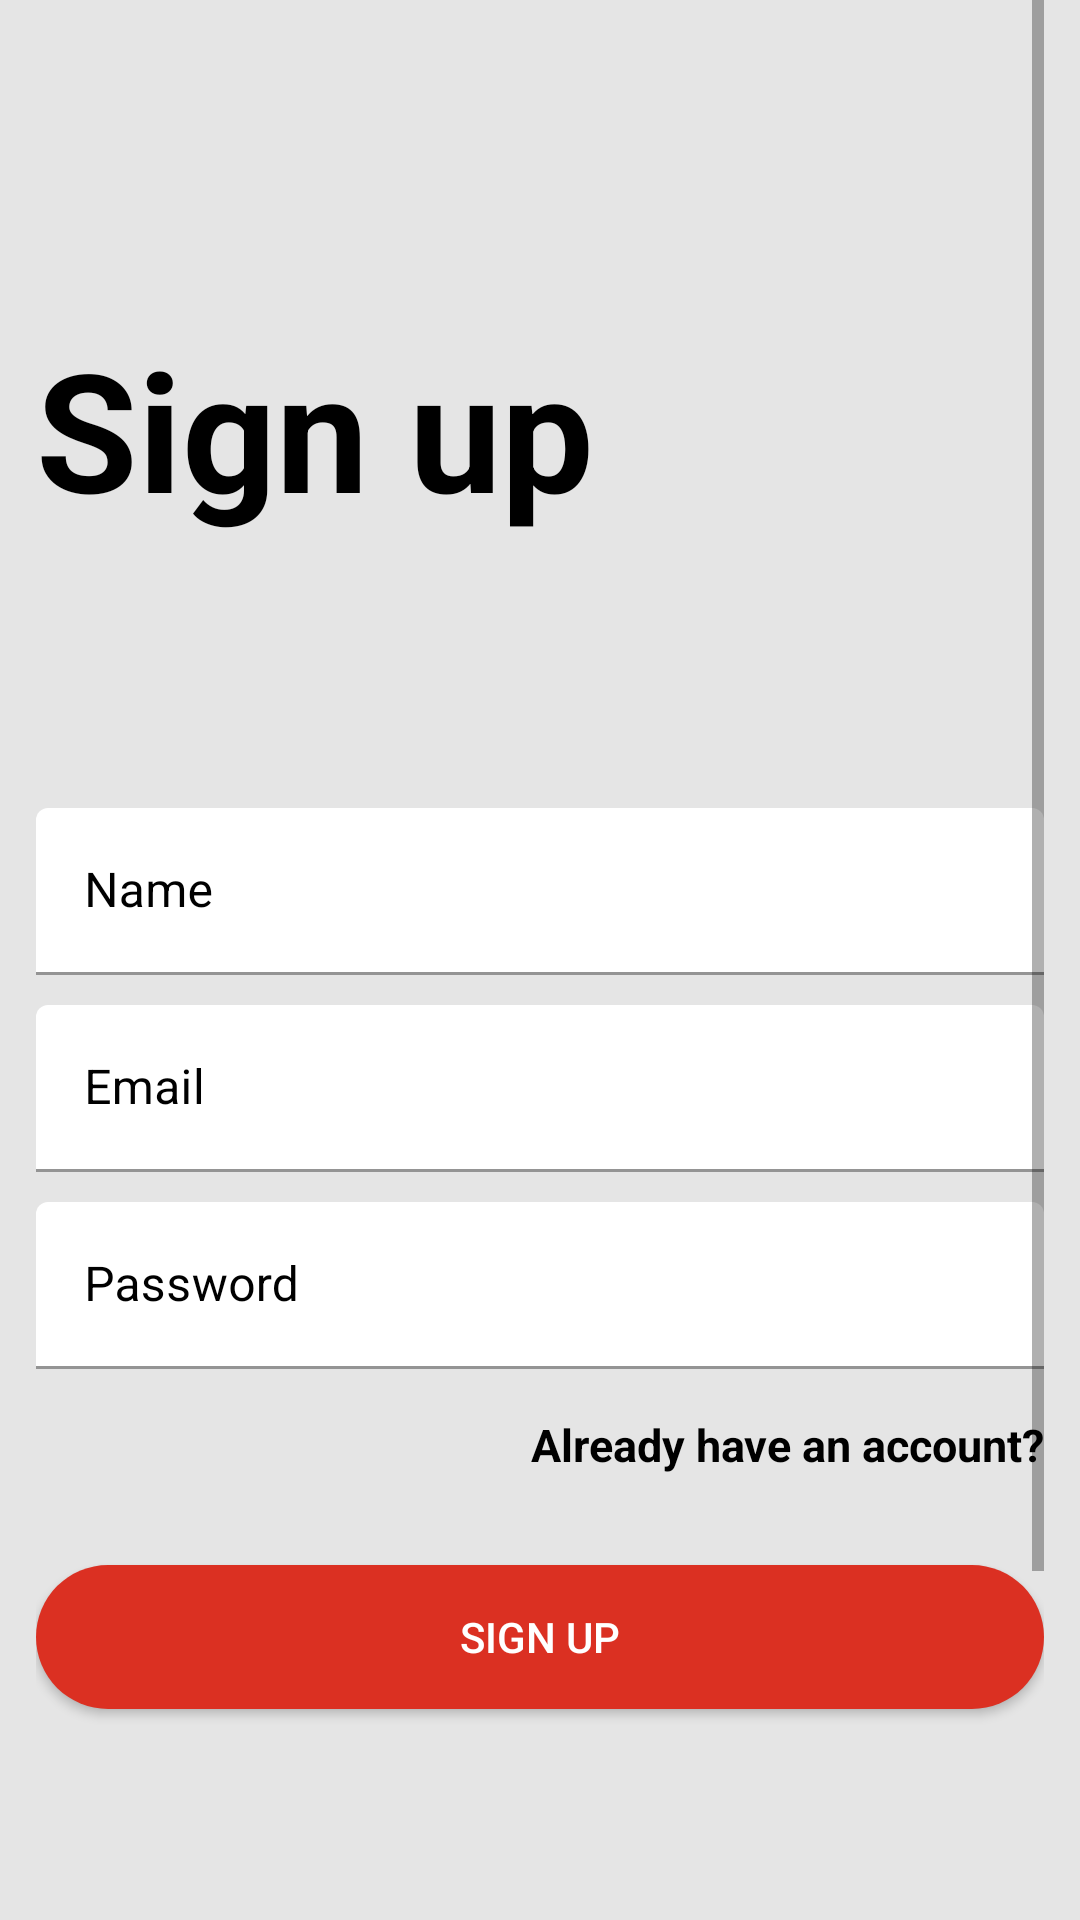

Layout XML and referenced resources for this Android screen:
<!-- AndroidManifest.xml: application theme Theme.ECommerce -->
<!-- res/layout/fragment_sign_up.xml -->
<?xml version="1.0" encoding="utf-8"?>
<ScrollView xmlns:android="http://schemas.android.com/apk/res/android"
    xmlns:tools="http://schemas.android.com/tools"
    android:layout_width="match_parent"
    android:layout_height="match_parent"
    xmlns:app="http://schemas.android.com/apk/res-auto"
    app:chainUseRtl="true"
    android:background="@drawable/back_ground_layout"
    android:orientation="vertical"
    android:paddingHorizontal="12dp"
    tools:context=".Ui.starterFragments.SignUpFragment">

    <LinearLayout
        android:layout_width="match_parent"
        android:layout_height="wrap_content"
        android:orientation="vertical">

        <TextView
            android:layout_width="wrap_content"
            android:layout_height="wrap_content"
            android:layout_marginTop="106dp"
            android:text="Sign up"
            android:textColor="@color/black"
            android:textSize="55sp"
            android:textStyle="bold" />

        <com.google.android.material.textfield.TextInputLayout
            android:layout_width="match_parent"
            android:layout_height="wrap_content"
            android:layout_marginTop="90dp"
            android:textColorHint="@color/black">

            <com.google.android.material.textfield.TextInputEditText
                android:id="@+id/IdNameSignup"
                android:layout_width="match_parent"
                android:layout_height="wrap_content"
                android:backgroundTint="@color/white"
                android:hint="Name"
                android:inputType="textPersonName"
                android:textColor="@color/black" />
        </com.google.android.material.textfield.TextInputLayout>

        <com.google.android.material.textfield.TextInputLayout
            android:layout_width="match_parent"
            android:layout_height="wrap_content"
            android:layout_marginTop="10dp"
            android:textColorHint="@color/black">

            <com.google.android.material.textfield.TextInputEditText
                android:id="@+id/IdEmailSignup"
                android:layout_width="match_parent"
                android:layout_height="wrap_content"
                android:backgroundTint="@color/white"
                android:hint="Email"
                android:inputType="textEmailAddress"
                android:textColor="@color/black" />
        </com.google.android.material.textfield.TextInputLayout>

        <com.google.android.material.textfield.TextInputLayout
            android:layout_width="match_parent"
            android:layout_height="wrap_content"
            android:layout_marginTop="10dp"
            android:textColorHint="@color/black">

            <com.google.android.material.textfield.TextInputEditText
                android:id="@+id/IdPasswordSignup"
                android:layout_width="match_parent"
                android:layout_height="wrap_content"
                android:backgroundTint="@color/white"
                android:hint="Password"
                android:inputType="textPassword"
                android:textColor="@color/black" />
        </com.google.android.material.textfield.TextInputLayout>

        <TextView
            android:id="@+id/tvHaveAnAccount"
            android:layout_width="wrap_content"
            android:layout_height="wrap_content"
            android:layout_gravity="end"
            android:layout_marginTop="15dp"
            android:text="Already have an account?"
            android:textColor="@color/black"
            android:textSize="15sp"
            android:textStyle="bold" />

        <androidx.appcompat.widget.AppCompatButton
            android:id="@+id/btnSignUp"
            android:layout_width="match_parent"
            android:layout_height="wrap_content"
            android:layout_marginTop="30dp"
            android:background="@drawable/button_background"
            android:text="SIGN UP"
            android:textColor="@color/white" />

        <TextView
            android:layout_width="wrap_content"
            android:layout_height="wrap_content"
            android:layout_gravity="center"
            android:layout_marginTop="100dp"
            android:text="Or sign up with social account"
            android:textColor="#222222"
            android:textSize="15sp"
            android:textStyle="bold" />

        <LinearLayout
            android:layout_width="match_parent"
            android:layout_height="wrap_content"
            android:layout_marginTop="12dp"
            android:gravity="center"
            android:orientation="horizontal">

            <ImageView
                android:id="@+id/goSignUp"
                android:layout_width="130dp"
                android:layout_height="80dp"
                android:layout_gravity="center"
                android:src="@drawable/img_2" />

            <ImageView
                android:id="@+id/fcSignUp"
                android:layout_width="130dp"
                android:layout_height="80dp"
                android:layout_gravity="center"
                android:src="@drawable/img_3" />

        </LinearLayout>
    </LinearLayout>

</ScrollView>
<!-- resources referenced by this layout -->
<resources>
  <!-- drawable back_ground_layout (drawable) -->
  <?xml version="1.0" encoding="utf-8"?>
  <color xmlns:android="http://schemas.android.com/apk/res/android"
      android:color="#E5E5E5">
  </color>
  <!-- drawable button_background (drawable) -->
  <?xml version="1.0" encoding="utf-8"?>
  <shape xmlns:android="http://schemas.android.com/apk/res/android">
      <corners android:radius="25dp"/>
      <gradient
          android:endColor="#DB3022"
          android:startColor="#DB3022" />
  </shape>
  <!-- drawable img_2: png bitmap (drawable-v24, 7561 bytes) -->
  <!-- drawable img_3: png bitmap (drawable-v24, 7034 bytes) -->
  <style name="Theme.ECommerce" parent="Theme.MaterialComponents.DayNight.DarkActionBar">
          <item name="windowNoTitle">false</item>
          <item name="android:windowFullscreen">true</item>
  
          
          <item name="colorPrimary">@color/purple_500</item>
          <item name="colorPrimaryVariant">@color/purple_700</item>
          <item name="colorOnPrimary">@color/white</item>
          
          <item name="colorSecondary">@color/teal_200</item>
          <item name="colorSecondaryVariant">@color/teal_700</item>
          <item name="colorOnSecondary">@color/black</item>
          
          <item name="android:statusBarColor" tools:targetApi="l">?attr/colorPrimaryVariant</item>
          
      </style>
  <!-- not gathered from this repository: default colours our renderer supplied (Android Studio template values) -->
  <color name="purple_500">#FF6200EE</color>
  <color name="purple_700">#FF3700B3</color>
  <color name="teal_200">#FF03DAC5</color>
  <color name="teal_700">#FF018786</color>
  <color name="black">#FF000000</color>
  <color name="white">#FFFFFFFF</color>
</resources>
